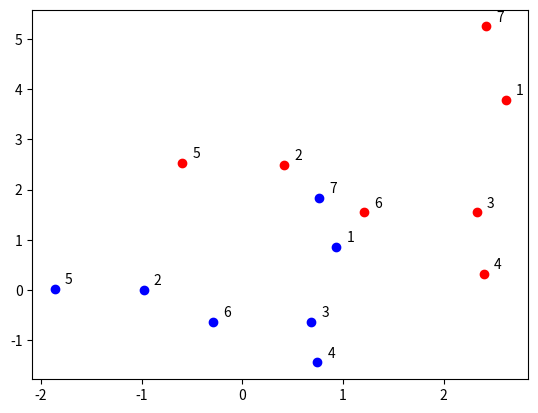

Reproduce this figure in Python.
import numpy as np
import matplotlib.pyplot as plt


def arraytransformer(array, a, b):
    
    array=np.transpose(array)

    for i in range(0,b):
        mn=np.mean(array[i])
        cd = np.std(array[i])
        for j in range(0,a):
            array[i][j]=(array[i][j]-mn)/cd

    array=np.transpose(array)
    
    return array
    
if __name__ == '__main__':
    a=7
    b=2

    array = np.zeros((a,b))

    for i in range(0,a):
        array[i]=np.random.multivariate_normal(mean=[1,2],cov=[[2,1],[1,3]])

    print(array)    
        
    l = 1
    for i in range(0,a):
        plt.plot(array[i][0], array[i][1],'ro')
        plt.annotate(l,xy=(array[i][0]+0.1, array[i][1]+0.1))
        l+=1

    array=arraytransformer(array, a, b)

    l = 1
    for i in range(0,a):
        plt.plot(array[i][0],array[i][1],'bo')
        plt.annotate(l,xy=(array[i][0]+0.1, array[i][1]+0.1))
        l+=1

    print(l)